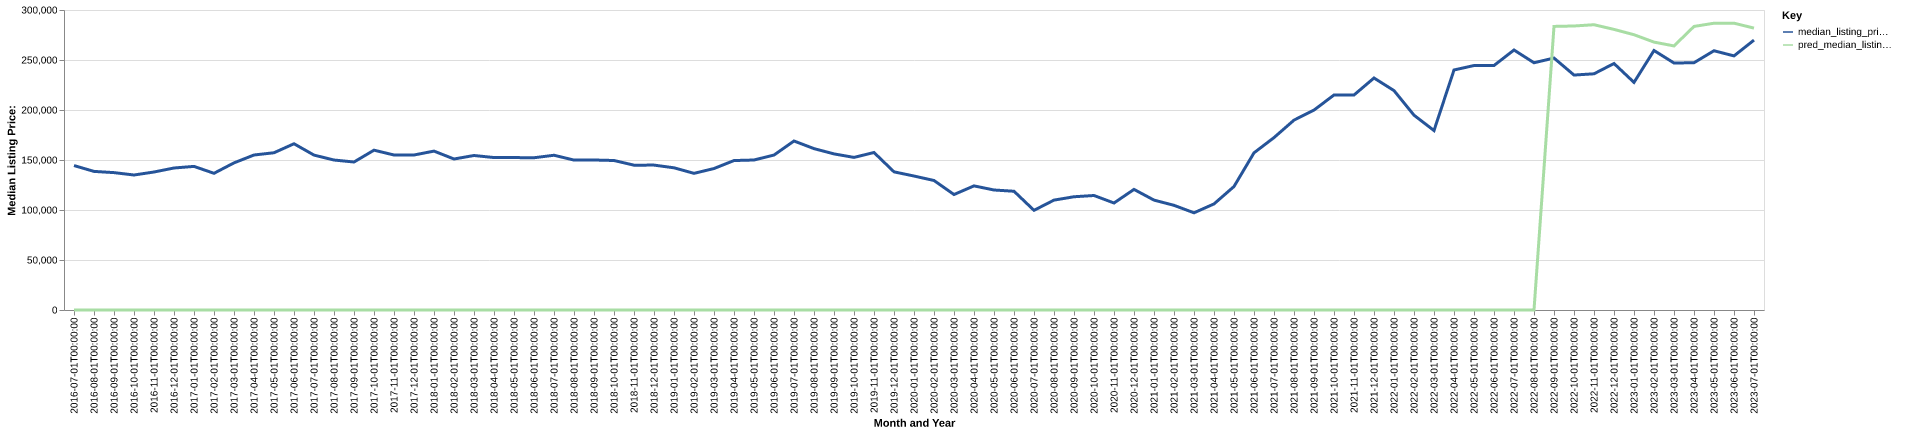

The data file committed next to this chart (first rows):
date, time_idx, median_listing_price, thirty_year_interest_rate_five, month, county_name, active_listing_count, median_days_on_market, pred_median_listing_price, month_year
2016-07-01, 0, 144450, 3.72, 7, Ada, OK, 148.0, 61.0, 0, Jul-2016
2016-08-01, 1, 138600, 3.73, 8, Ada, OK, 152.0, 81.0, 0, Aug-2016
2016-09-01, 2, 137375, 3.66, 9, Ada, OK, 151.0, 84.0, 0, Sep-2016
2016-10-01, 3, 135000, 3.64, 10, Ada, OK, 152.0, 75.0, 0, Oct-2016
2016-11-01, 4, 138000, 3.66, 11, Ada, OK, 150.0, 73.0, 0, Nov-2016
2016-12-01, 5, 142000, 3.48, 12, Ada, OK, 149.0, 73.0, 0, Dec-2016
2017-01-01, 6, 143600, 3.45, 1, Ada, OK, 147.0, 73.0, 0, Jan-2017
2017-02-01, 7, 136700, 3.5, 2, Ada, OK, 153.0, 60.0, 0, Feb-2017
2017-03-01, 8, 147125, 3.52, 3, Ada, OK, 176.0, 53.0, 0, Mar-2017
2017-04-01, 9, 155000, 4.03, 4, Ada, OK, 173.0, 52.0, 0, Apr-2017
2017-05-01, 10, 157250, 4.32, 5, Ada, OK, 189.0, 65.0, 0, May-2017
2017-06-01, 11, 166250, 4.2, 6, Ada, OK, 179.0, 68.0, 0, Jun-2017
2017-07-01, 12, 154900, 4.19, 7, Ada, OK, 180.0, 67.0, 0, Jul-2017
2017-08-01, 13, 149975, 4.3, 8, Ada, OK, 166.0, 61.0, 0, Aug-2017
2017-09-01, 14, 148000, 4.1, 9, Ada, OK, 159.0, 66.0, 0, Sep-2017
2017-10-01, 15, 159825, 4.05, 10, Ada, OK, 145.0, 68.0, 0, Oct-2017
2017-11-01, 16, 155000, 3.94, 11, Ada, OK, 156.0, 62.0, 0, Nov-2017
2017-12-01, 17, 155000, 4.03, 12, Ada, OK, 153.0, 72.0, 0, Dec-2017
2018-01-01, 18, 158900, 3.93, 1, Ada, OK, 146.0, 79.0, 0, Jan-2018
2018-02-01, 19, 151000, 3.83, 2, Ada, OK, 141.0, 67.0, 0, Feb-2018
2018-03-01, 20, 154500, 3.94, 3, Ada, OK, 150.0, 61.0, 0, Mar-2018
2018-04-01, 21, 152450, 3.95, 4, Ada, OK, 163.0, 59.0, 0, Apr-2018
2018-05-01, 22, 152425, 3.99, 5, Ada, OK, 169.0, 55.0, 0, May-2018
2018-06-01, 23, 152250, 4.15, 6, Ada, OK, 180.0, 59.0, 0, Jun-2018
2018-07-01, 24, 154750, 4.4, 7, Ada, OK, 201.0, 59.0, 0, Jul-2018
2018-08-01, 25, 149925, 4.46, 8, Ada, OK, 211.0, 61.0, 0, Aug-2018
2018-09-01, 26, 150000, 4.58, 9, Ada, OK, 211.0, 71.0, 0, Sep-2018
2018-10-01, 27, 149500, 4.66, 10, Ada, OK, 208.0, 80.0, 0, Oct-2018
2018-11-01, 28, 144825, 4.62, 11, Ada, OK, 194.0, 79.0, 0, Nov-2018
2018-12-01, 29, 144900, 4.54, 12, Ada, OK, 166.0, 81.0, 0, Dec-2018
2019-01-01, 30, 142200, 4.6, 1, Ada, OK, 150.0, 78.0, 0, Jan-2019
2019-02-01, 31, 136650, 4.72, 2, Ada, OK, 133.0, 79.0, 0, Feb-2019
2019-03-01, 32, 141471, 4.9, 3, Ada, OK, 132.0, 67.0, 0, Mar-2019
2019-04-01, 33, 149450, 4.94, 4, Ada, OK, 139.0, 47.0, 0, Apr-2019
2019-05-01, 34, 150000, 4.75, 5, Ada, OK, 148.0, 49.0, 0, May-2019
2019-06-01, 35, 154950, 4.51, 6, Ada, OK, 152.0, 57.0, 0, Jun-2019
2019-07-01, 36, 169000, 4.41, 7, Ada, OK, 160.0, 62.0, 0, Jul-2019
2019-08-01, 37, 161382, 4.41, 8, Ada, OK, 155.0, 67.0, 0, Aug-2019
2019-09-01, 38, 156105, 4.2, 9, Ada, OK, 147.0, 71.0, 0, Sep-2019
2019-10-01, 39, 152586, 4.14, 10, Ada, OK, 140.0, 74.0, 0, Oct-2019
2019-11-01, 40, 157500, 3.84, 11, Ada, OK, 136.0, 70.0, 0, Nov-2019
2019-12-01, 41, 138150, 3.81, 12, Ada, OK, 143.0, 63.0, 0, Dec-2019
2020-01-01, 42, 133975, 3.75, 1, Ada, OK, 140.0, 69.0, 0, Jan-2020
2020-02-01, 43, 129500, 3.73, 2, Ada, OK, 134.0, 72.0, 0, Feb-2020
2020-03-01, 44, 115475, 3.78, 3, Ada, OK, 137.0, 66.0, 0, Mar-2020
2020-04-01, 45, 124125, 3.75, 4, Ada, OK, 133.0, 80.0, 0, Apr-2020
2020-05-01, 46, 120000, 3.74, 5, Ada, OK, 98.0, 79.0, 0, May-2020
2020-06-01, 47, 118750, 3.72, 6, Ada, OK, 108.0, 61.0, 0, Jun-2020
2020-07-01, 48, 99675, 3.49, 7, Ada, OK, 108.0, 53.0, 0, Jul-2020
2020-08-01, 49, 109900, 3.65, 8, Ada, OK, 100.0, 61.0, 0, Aug-2020
2020-09-01, 50, 113250, 3.33, 9, Ada, OK, 92.0, 54.0, 0, Sep-2020
2020-10-01, 51, 114500, 3.28, 10, Ada, OK, 103.0, 48.0, 0, Oct-2020
2020-11-01, 52, 107000, 3.21, 11, Ada, OK, 100.0, 60.0, 0, Nov-2020
2020-12-01, 53, 120600, 3.07, 12, Ada, OK, 93.0, 74.0, 0, Dec-2020
2021-01-01, 54, 109900, 2.99, 1, Ada, OK, 79.0, 81.0, 0, Jan-2021
2021-02-01, 55, 104675, 2.93, 2, Ada, OK, 69.0, 91.0, 0, Feb-2021
2021-03-01, 56, 97200, 2.88, 3, Ada, OK, 55.0, 108.0, 0, Mar-2021
2021-04-01, 57, 106075, 2.84, 4, Ada, OK, 45.0, 86.0, 0, Apr-2021
2021-05-01, 58, 123500, 2.71, 5, Ada, OK, 41.0, 42.0, 0, May-2021
2021-06-01, 59, 157175, 2.79, 6, Ada, OK, 51.0, 53.0, 0, Jun-2021
... 25 more rows
